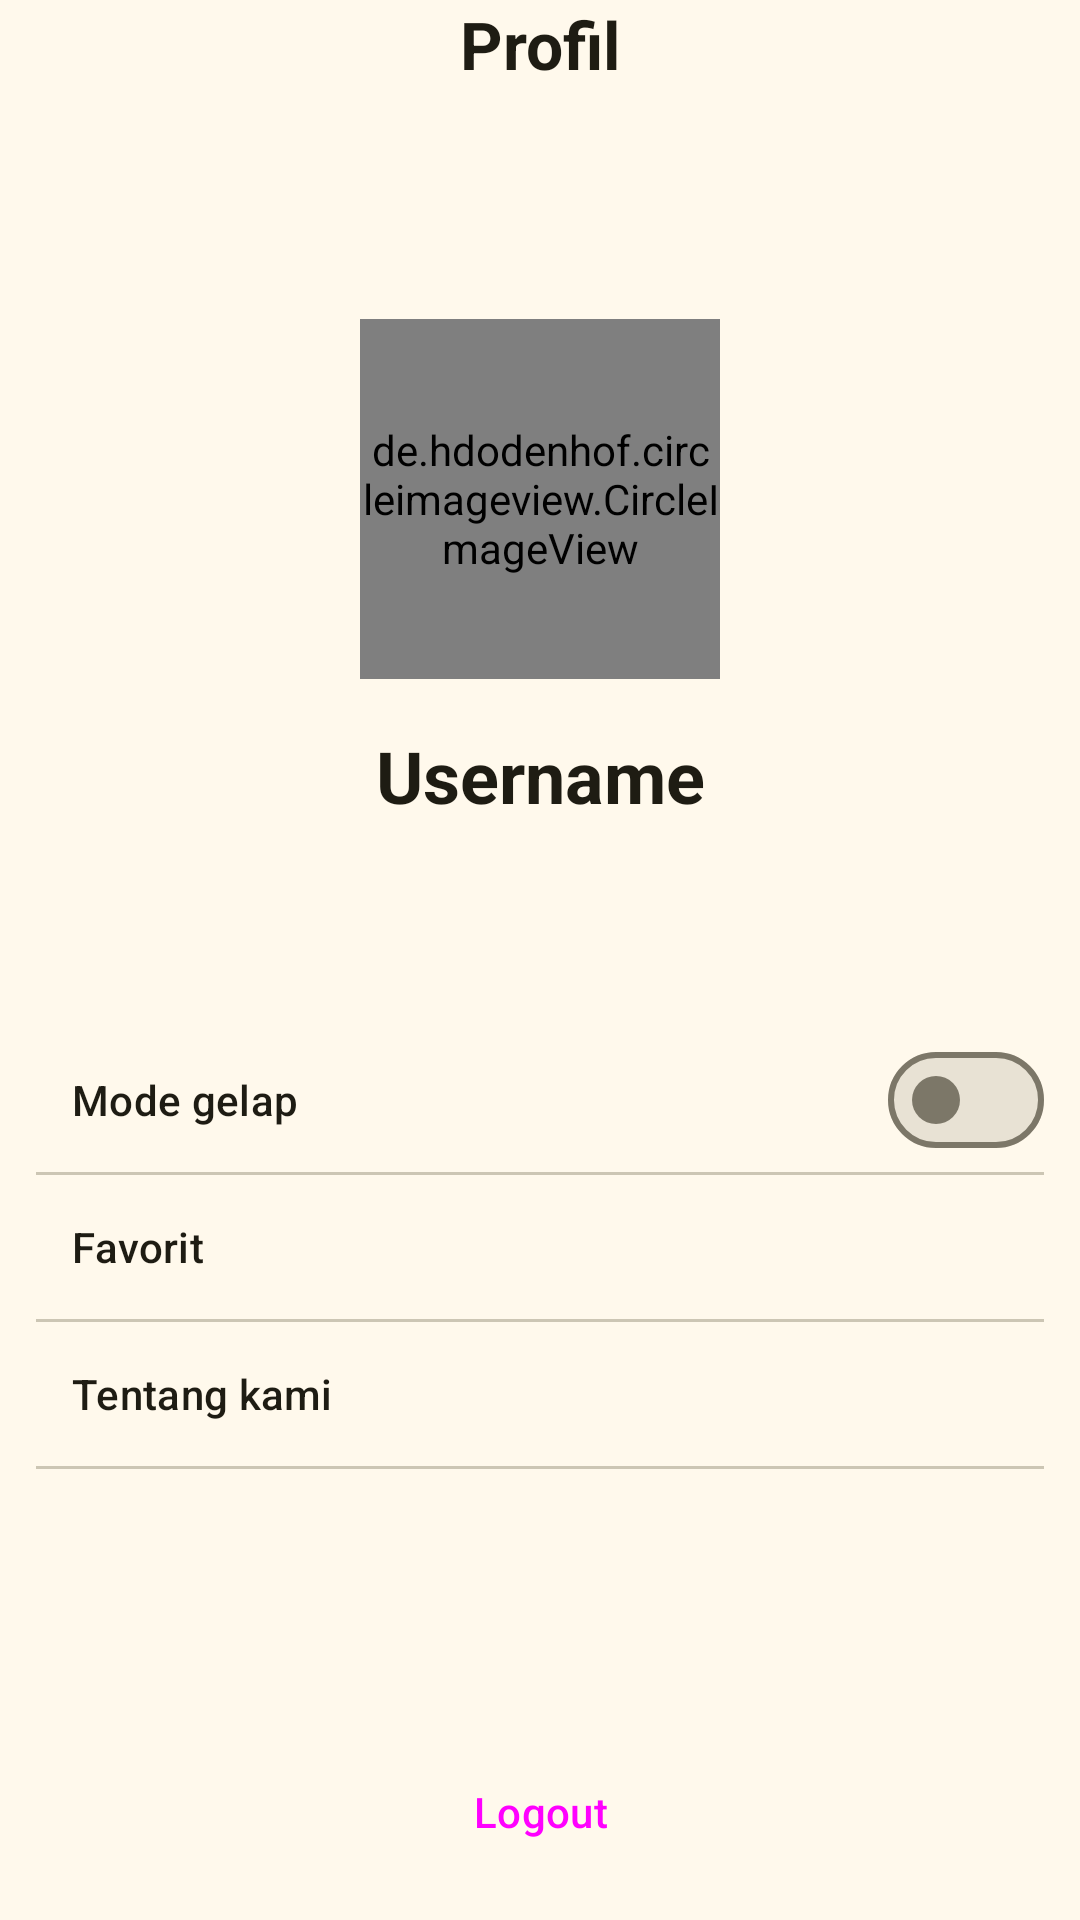

The Android layout XML behind this screen, and the referenced resources:
<!-- AndroidManifest.xml: application theme Theme.HBuddy -->
<!-- res/layout/fragment_profile.xml -->
<?xml version="1.0" encoding="utf-8"?>
<androidx.constraintlayout.widget.ConstraintLayout xmlns:android="http://schemas.android.com/apk/res/android"
    xmlns:app="http://schemas.android.com/apk/res-auto"
    xmlns:tools="http://schemas.android.com/tools"
    android:layout_width="match_parent"
    android:layout_height="match_parent"
    android:paddingHorizontal="12dp"
    tools:context=".ui.profil.ProfileFragment">

    <TextView
        android:id="@+id/tv_header_profile"
        style="@style/TextAppearance.Material3.TitleLarge"
        android:layout_width="wrap_content"
        android:layout_height="wrap_content"
        android:text="@string/profile_header"
        android:textColor="@color/md_theme_onSurface"
        android:textStyle="bold"
        app:layout_constraintEnd_toEndOf="parent"
        app:layout_constraintStart_toStartOf="parent"
        app:layout_constraintTop_toTopOf="parent" />

    <de.hdodenhof.circleimageview.CircleImageView
        android:id="@+id/iv_profile_picture"
        android:layout_width="120dp"
        android:layout_height="120dp"
        android:layout_marginTop="77dp"
        app:layout_constraintEnd_toEndOf="parent"
        app:layout_constraintStart_toStartOf="parent"
        app:layout_constraintTop_toBottomOf="@id/tv_header_profile"
        tools:src="@tools:sample/avatars" />

    <TextView
        android:id="@+id/tv_name_profile"
        style="@style/TextAppearance.Material3.TitleLarge"
        android:layout_width="260dp"
        android:layout_height="wrap_content"
        android:layout_marginTop="16dp"
        android:text="@string/profile_name"
        android:textAlignment="center"
        android:textColor="@color/md_theme_onSurface"
        android:textSize="24sp"
        android:textStyle="bold"
        app:layout_constraintEnd_toEndOf="parent"
        app:layout_constraintStart_toStartOf="parent"
        app:layout_constraintTop_toBottomOf="@id/iv_profile_picture" />


    <LinearLayout
        android:id="@+id/linearLayout"
        android:layout_width="match_parent"
        android:layout_height="wrap_content"
        android:layout_marginTop="68dp"
        android:gravity="center"
        android:orientation="vertical"
        app:layout_constraintEnd_toEndOf="parent"
        app:layout_constraintStart_toStartOf="parent"
        app:layout_constraintTop_toBottomOf="@id/tv_name_profile">


        <LinearLayout
            android:layout_width="match_parent"
            android:layout_height="wrap_content"
            android:orientation="horizontal">

            <Button
                android:id="@+id/button_darkmode"
                style="@style/Widget.Material3.Button.TextButton.Icon"
                android:layout_width="wrap_content"
                android:layout_height="wrap_content"
                android:layout_weight="1"
                android:text="Mode gelap"
                android:clickable="false"
                android:textAlignment="viewStart"
                android:textColor="@color/md_theme_onSurface"
                app:icon="@drawable/ic_dark_mode"
                app:iconGravity="start"
                app:iconPadding="24dp"
                app:iconSize="24dp" />

            <com.google.android.material.materialswitch.MaterialSwitch
                android:id="@+id/profile_darkmode_switch"
                android:layout_width="wrap_content"
                android:layout_height="wrap_content" />
        </LinearLayout
            >



        <com.google.android.material.divider.MaterialDivider
            android:layout_width="match_parent"
            android:layout_height="wrap_content" />

        <Button
            android:id="@+id/button_favorite"
            style="@style/Widget.Material3.Button.TextButton.Icon"
            android:layout_width="match_parent"
            android:layout_height="wrap_content"
            android:text="@string/favorite_button"
            android:textAlignment="viewStart"
            android:textColor="@color/md_theme_onSurface"
            app:icon="@drawable/ic_favorite"
            app:iconGravity="start"
            app:iconPadding="24dp"
            app:iconSize="24dp" />

        <com.google.android.material.divider.MaterialDivider
            android:layout_width="match_parent"
            android:layout_height="wrap_content" />

        <Button
            android:id="@+id/button_About"
            style="@style/Widget.Material3.Button.TextButton.Icon"
            android:layout_width="match_parent"
            android:layout_height="wrap_content"
            android:text="@string/about_button"
            android:textAlignment="viewStart"
            android:textColor="@color/md_theme_onSurface"
            app:icon="@drawable/about"
            app:iconGravity="start"
            app:iconPadding="24dp"
            app:iconSize="24dp" />

        <com.google.android.material.divider.MaterialDivider
            android:layout_width="match_parent"
            android:layout_height="wrap_content" />

    </LinearLayout>

    <Button
        android:id="@+id/button_logout"
        style="@style/Widget.Material3.Button.OutlinedButton"
        android:layout_width="match_parent"
        android:layout_height="wrap_content"
        android:layout_marginBottom="12dp"
        android:text="@string/logout_button"
        app:icon="@drawable/logout"
        app:iconGravity="textStart"
        app:layout_constraintBottom_toBottomOf="parent"
        app:layout_constraintEnd_toEndOf="parent"
        app:layout_constraintStart_toStartOf="parent" />



</androidx.constraintlayout.widget.ConstraintLayout>
<!-- resources referenced by this layout -->
<resources>
  <color name="md_theme_onSurface">#1E1C13</color>
  <!-- drawable about (drawable) -->
  <vector xmlns:android="http://schemas.android.com/apk/res/android" android:height="24dp" android:tint="#000000" android:viewportHeight="24" android:viewportWidth="24" android:width="24dp">
        
      <path android:fillColor="@android:color/white" android:pathData="M12,2C6.48,2 2,6.48 2,12s4.48,10 10,10 10,-4.48 10,-10S17.52,2 12,2zM13,17h-2v-2h2v2zM13,13h-2L11,7h2v6z"/>
      
  </vector>
  <string name="about_button">Tentang kami</string>
  <string name="favorite_button">Favorit</string>
  <string name="logout_button">Logout</string>
  <string name="profile_header">Profil</string>
  <string name="profile_name">Username</string>
  <style name="TextAppearance.Material3.TitleLarge" parent="TextAppearance.Material3.TitleLarge" tools:ignore="ResourceCycle">
          <item name="android:textSize">22sp</item>
          <item name="fontFamily">@font/lora_semibold</item>
      </style>
  <color name="md_theme_primary">#6B5E10</color>
  <color name="md_theme_onPrimary">#FFFFFF</color>
  <color name="md_theme_primaryContainer">#F6E388</color>
  <color name="md_theme_onPrimaryContainer">#211B00</color>
  <color name="md_theme_secondary">#655F40</color>
  <color name="md_theme_onSecondary">#FFFFFF</color>
  <color name="md_theme_secondaryContainer">#EDE3BC</color>
  <color name="md_theme_onSecondaryContainer">#201C04</color>
  <color name="md_theme_tertiary">#426650</color>
  <color name="md_theme_onTertiary">#FFFFFF</color>
  <color name="md_theme_tertiaryContainer">#C4ECD0</color>
  <color name="md_theme_onTertiaryContainer">#002111</color>
  <color name="md_theme_error">#BA1A1A</color>
  <color name="md_theme_onError">#FFFFFF</color>
  <color name="md_theme_errorContainer">#FFDAD6</color>
  <color name="md_theme_onErrorContainer">#410002</color>
  <color name="md_theme_background">#FFF9EC</color>
  <color name="md_theme_onBackground">#1E1C13</color>
  <color name="md_theme_surface">#FFF9EC</color>
  <color name="md_theme_surfaceVariant">#E9E2D0</color>
  <color name="md_theme_onSurfaceVariant">#4A4739</color>
  <color name="md_theme_outline">#7C7768</color>
  <color name="md_theme_outlineVariant">#CCC6B4</color>
  <color name="md_theme_inverseSurface">#333027</color>
  <color name="md_theme_inverseOnSurface">#F7F0E2</color>
  <color name="md_theme_inversePrimary">#D9C76F</color>
  <color name="md_theme_primaryFixed">#F6E388</color>
  <color name="md_theme_onPrimaryFixed">#211B00</color>
  <color name="md_theme_primaryFixedDim">#D9C76F</color>
  <color name="md_theme_onPrimaryFixedVariant">#524700</color>
  <color name="md_theme_secondaryFixed">#EDE3BC</color>
  <color name="md_theme_onSecondaryFixed">#201C04</color>
  <color name="md_theme_secondaryFixedDim">#D0C7A2</color>
  <color name="md_theme_onSecondaryFixedVariant">#4D472B</color>
  <color name="md_theme_tertiaryFixed">#C4ECD0</color>
  <color name="md_theme_onTertiaryFixed">#002111</color>
  <color name="md_theme_tertiaryFixedDim">#A8D0B5</color>
  <color name="md_theme_onTertiaryFixedVariant">#2B4E39</color>
  <color name="md_theme_surfaceDim">#DFDACC</color>
  <color name="md_theme_surfaceBright">#FFF9EC</color>
  <color name="md_theme_surfaceContainerLowest">#FFFFFF</color>
  <color name="md_theme_surfaceContainerLow">#F9F3E5</color>
  <color name="md_theme_surfaceContainer">#F4EDDF</color>
  <color name="md_theme_surfaceContainerHigh">#EEE8DA</color>
  <color name="md_theme_surfaceContainerHighest">#E8E2D4</color>
</resources>
